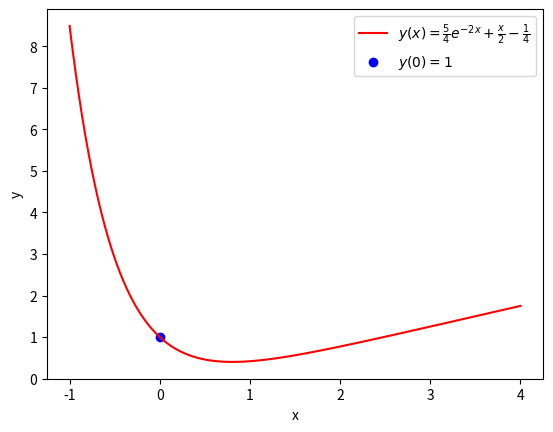

Generate this figure with matplotlib:
# %%
import numpy as np
import matplotlib.pyplot as plt
import scipy.integrate as sc

def y(x):
    return x/2 - 1/4 + 5/4 * np.exp(-2 * x)

plt.xlabel("x")
plt.ylabel("y")
xs = np.linspace(-1, 4, 1000)
label = '$y(x)=\\frac{5}{4}e^{-2x}+\\frac{x}{2}-\\frac{1}{4}$'
plt.plot(xs, y(xs), color='red', label=label)
plt.scatter([0], [1], color='blue', label=f'$y(0)=1$')
plt.legend()
# %%
